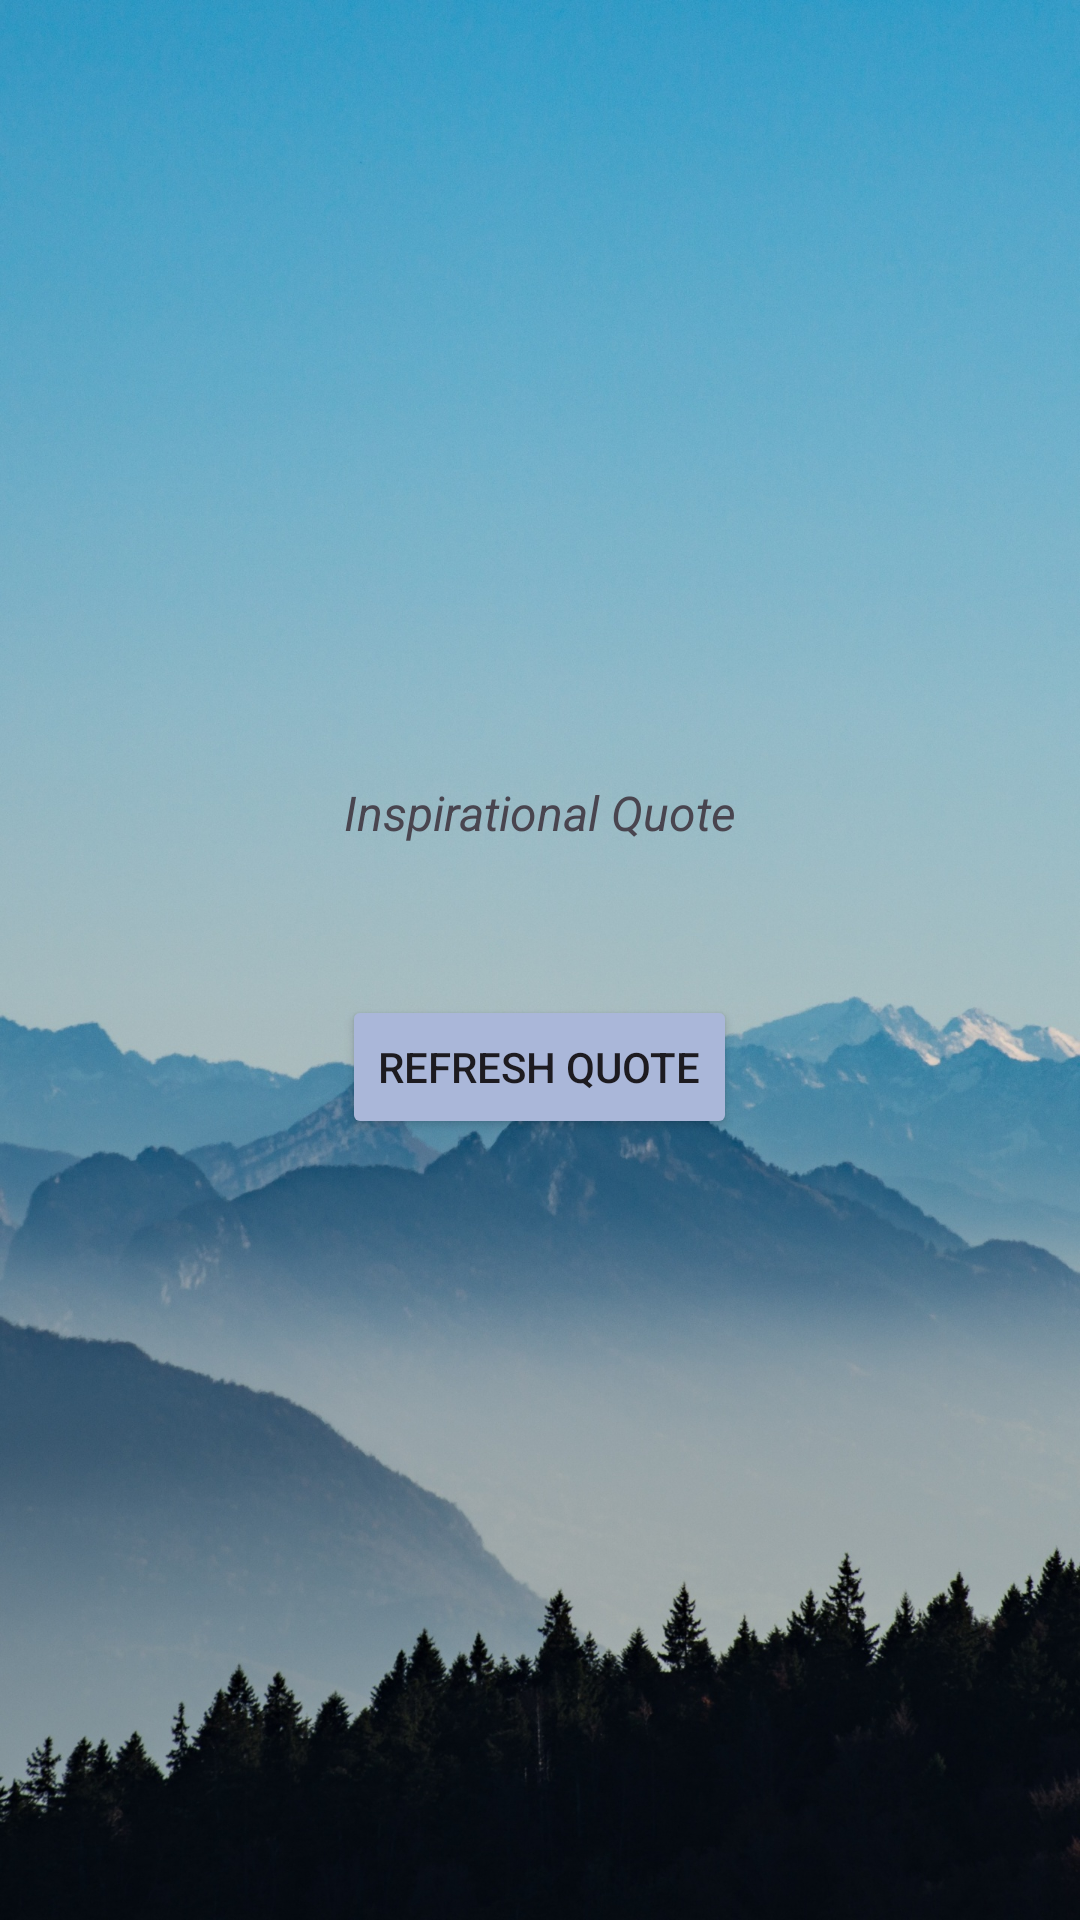

This screen was rendered from an Android layout file. Write that file and the resources it references.
<!-- AndroidManifest.xml: application theme Theme.Material3.Light -->
<!-- res/layout/fragment_motivational_quote.xml -->
<?xml version="1.0" encoding="utf-8"?>
<LinearLayout xmlns:android="http://schemas.android.com/apk/res/android"
    xmlns:tools="http://schemas.android.com/tools"
    android:layout_width="match_parent"
    android:layout_height="match_parent"
    android:orientation="vertical"
    android:gravity="center"
    android:padding="16dp"
    android:background="@drawable/background"
    tools:context=".MotivationalQuoteFragment">


    <TextView
        android:id="@+id/quoteTextView"
        android:layout_width="match_parent"
        android:layout_height="wrap_content"
        android:text="Inspirational Quote"
        android:textSize="16sp"
        android:textStyle="italic"
        android:gravity="center"
        android:layout_marginBottom="30dp" />

    <Button
        android:id="@+id/refreshButton"
        android:layout_width="wrap_content"
        android:layout_height="wrap_content"
        android:text="Refresh Quote"
        android:backgroundTint="@color/softblue"
        android:layout_marginTop="20dp" />

</LinearLayout>
<!-- resources referenced by this layout -->
<resources>
  <color name="softblue">#AAB7D9</color>
  <!-- drawable background: jpg bitmap (drawable, 683614 bytes) -->
</resources>
